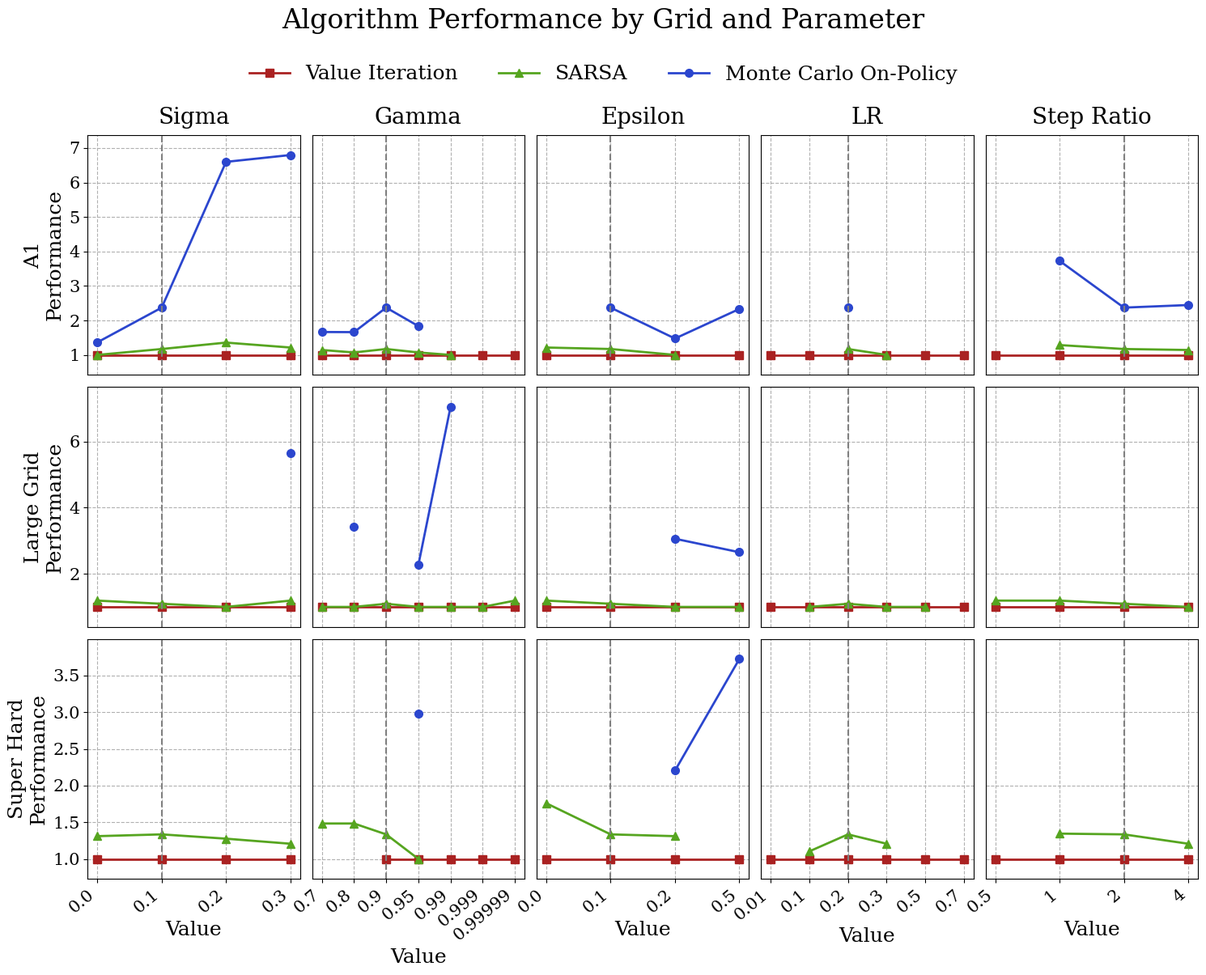

Source code (Python): (Note: this script raises an exception after producing the figure.)
import matplotlib.pyplot as plt
import numpy as np

plt.rcParams["font.family"] = "serif"

# Data organized by grid -> algorithm -> parameter category -> {param_value: score}
data = {
    "A1": {
        "Value Iteration": {
            "Default": {"-": 1.0000},
            "Sigma": {"0.0": 1.0000, "0.2": 1.0000, "0.3": 1.0000},
            "Gamma": {
                "0.7": 1.0000,
                "0.8": 1.0000,
                "0.95": 1.0000,
                "0.99": 1.0000,
                "0.999": 1.0000,
                "0.99999": 1.0000,
            },
            "Epsilon": {"0.0": 1.0000, "0.2": 1.0000, "0.5": 1.0000},
            "LR": {"0.01": 1.0000, "0.1": 1.0000, "0.3": 1.0000, "0.5": 1.0000, "0.7": 1.0000},
            "Step Ratio": {"0.5": 1.0000, "1": 1.0000, "4": 1.0000},
        },
        "SARSA": {
            "Default": {"-": 1.1714},
            "Sigma": {"0.0": 1.0000, "0.2": 1.3571, "0.3": 1.2143},
            "Gamma": {
                "0.7": 1.1429,
                "0.8": 1.0714,
                "0.95": 1.0714,
                "0.99": 1.0000,
                "0.999": None,
                "0.99999": None,
            },
            "Epsilon": {"0.0": 1.2143, "0.2": 1.0000, "0.5": None},
            "LR": {"0.01": None, "0.1": None, "0.3": 1.0000, "0.5": None, "0.7": None},
            "Step Ratio": {"0.5": None, "1": 1.2857, "4": 1.1429},
        },
        "Monte Carlo On-Policy": {
            "Default": {"-": 2.3714},
            "Sigma": {"0.0": 1.3643, "0.2": 6.5982, "0.3": 6.7964},
            "Gamma": {
                "0.7": 1.6643,
                "0.8": 1.6607,
                "0.95": 1.8357,
                "0.99": None,
                "0.999": None,
                "0.99999": None,
            },
            "Epsilon": {"0.0": None, "0.2": 1.4750, "0.5": 2.3321},
            "LR": {"0.01": None, "0.1": None, "0.3": None, "0.5": None, "0.7": None},
            "Step Ratio": {"0.5": None, "1": 3.7268, "4": 2.4464},
        },
    },
    "Large Grid": {
        "Value Iteration": {
            "Default": {"-": 1.0000},
            "Sigma": {"0.0": 1.0000, "0.2": 1.0000, "0.3": 1.0000},
            "Gamma": {
                "0.7": 1.0000,
                "0.8": 1.0000,
                "0.95": 1.0000,
                "0.99": 1.0000,
                "0.999": 1.0000,
                "0.99999": 1.0000,
            },
            "Epsilon": {"0.0": 1.0000, "0.2": 1.0000, "0.5": 1.0000},
            "LR": {"0.01": 1.0000, "0.1": 1.0000, "0.3": 1.0000, "0.5": 1.0000, "0.7": 1.0000},
            "Step Ratio": {"0.5": 1.0000, "1": 1.0000, "4": 1.0000},
        },
        "SARSA": {
            "Default": {"-": 1.0952},
            "Sigma": {"0.0": 1.1905, "0.2": 1.0000, "0.3": 1.1905},
            "Gamma": {
                "0.7": 1.0000,
                "0.8": 1.0000,
                "0.95": 1.0000,
                "0.99": 1.0000,
                "0.999": 1.0000,
                "0.99999": 1.1905,
            },
            "Epsilon": {"0.0": 1.1905, "0.2": 1.0000, "0.5": 1.0000},
            "LR": {"0.01": None, "0.1": 1.0000, "0.3": 1.0000, "0.5": 1.0000, "0.7": None},
            "Step Ratio": {"0.5": 1.1905, "1": 1.1905, "4": 1.0000},
        },
        "Monte Carlo On-Policy": {
            "Default": {"-": None},
            "Sigma": {"0.0": None, "0.2": None, "0.3": 5.6405},
            "Gamma": {
                "0.7": None,
                "0.8": 3.4143,
                "0.95": 2.2643,
                "0.99": 7.0381,
                "0.999": None,
                "0.99999": None,
            },
            "Epsilon": {"0.0": None, "0.2": 3.0595, "0.5": 2.6524},
            "LR": {"0.01": None, "0.1": None, "0.3": None, "0.5": None, "0.7": None},
            "Step Ratio": {"0.5": None, "1": None, "4": None},
        },
    },
    "Super Hard": {
        "Value Iteration": {
            "Default": {"-": 1.0000},
            "Sigma": {"0.0": 1.0000, "0.2": 1.0000, "0.3": 1.0000},
            "Gamma": {
                "0.7": None,
                "0.8": None,
                "0.95": 1.0000,
                "0.99": 1.0000,
                "0.999": 1.0000,
                "0.99999": 1.0000,
            },
            "Epsilon": {"0.0": 1.0000, "0.2": 1.0000, "0.5": 1.0000},
            "LR": {"0.01": 1.0000, "0.1": 1.0000, "0.3": 1.0000, "0.5": 1.0000, "0.7": 1.0000},
            "Step Ratio": {"0.5": 1.0000, "1": 1.0000, "4": 1.0000},
        },
        "SARSA": {
            "Default": {"-": 1.3345},
            "Sigma": {"0.0": 1.3103, "0.2": 1.2759, "0.3": 1.2069},
            "Gamma": {
                "0.7": 1.4828,
                "0.8": 1.4828,
                "0.95": 1.0000,
                "0.99": None,
                "0.999": None,
                "0.99999": None,
            },
            "Epsilon": {"0.0": 1.7586, "0.2": 1.3103, "0.5": None},
            "LR": {"0.01": None, "0.1": 1.1034, "0.3": 1.2069, "0.5": None, "0.7": None},
            "Step Ratio": {"0.5": None, "1": 1.3448, "4": 1.2069},
        },
        "Monte Carlo On-Policy": {
            "Default": {"-": None},
            "Sigma": {"0.0": None, "0.2": None, "0.3": None},
            "Gamma": {
                "0.7": None,
                "0.8": None,
                "0.95": 2.9802,
                "0.99": None,
                "0.999": None,
                "0.99999": None,
            },
            "Epsilon": {"0.0": None, "0.2": 2.2034, "0.5": 3.7241},
            "LR": {"0.01": None, "0.1": None, "0.3": None, "0.5": None, "0.7": None},
            "Step Ratio": {"0.5": None, "1": None, "4": None},
        },
    },
}
# Default values for vertical reference lines
default_params = {
    "Sigma": "0.1",
    "Gamma": "0.9",
    "Epsilon": "0.1",
    "LR": "0.2",
    "Step Ratio": "2",
}


# Add default parameter values to the data if they are missing
for grid in data:
    for algo in data[grid]:
        for category in default_params:
            default_param_value = default_params[category]
            if default_param_value not in data[grid][algo][category]:
                # Copy the default performance score
                default_score = data[grid][algo]["Default"]["-"]
                data[grid][algo][category][default_param_value] = default_score

# Now, sort the parameter values for consistent plotting
for grid in data:
    for algo in data[grid]:
        for category in data[grid][algo]:
            if category != "Default":
                # Sort the keys numerically (or lexicographically if needed)
                sorted_keys = sorted(
                    data[grid][algo][category].keys(),
                    key=lambda x: float(x) if x.replace(".", "").isdigit() else x,
                )
                # Reorder the dictionary
                data[grid][algo][category] = {
                    k: data[grid][algo][category][k] for k in sorted_keys
                }

categories = ["Sigma", "Gamma", "Epsilon", "LR", "Step Ratio"]
grids = ["A1", "Large Grid", "Super Hard"]
algos = ["Value Iteration", "SARSA", "Monte Carlo On-Policy"]

colors = {
    "Value Iteration": "#AA2222",
    "SARSA": "#56A520",
    "Monte Carlo On-Policy": "#2B46CE",
}

markers = {
    "Value Iteration": "s",
    "SARSA": "^",
    "Monte Carlo On-Policy": "o",
}


# Actual Rendering code:

n_rows = len(grids)
n_cols = len(categories)

fig, axes = plt.subplots(n_rows, n_cols, figsize=(3 * n_cols, 4 * n_rows))

# Calculate y-axis limits for each row (grid)
y_limits = {}
for row, grid in enumerate(grids):
    all_y_values = []
    for col, category in enumerate(categories):
        for algo in algos:
            param_dict = data[grid][algo][category]
            for val in param_dict.values():
                if val is not None:
                    all_y_values.append(float(val))
    if all_y_values:
        _min = min(all_y_values)
        _max = max(all_y_values)
        _range = (_max - _min) * 0.1  # 10% padding
        y_min = _min - _range
        y_max = _max + _range
        y_limits[grid] = (y_min, y_max)
    else:
        y_limits[grid] = (0, 1)  # Fallback

# Plot the data and set y-axis limits for each row
for row, grid in enumerate(grids):
    for col, category in enumerate(categories):
        ax = axes[row, col]

        for algo in algos:
            param_dict = data[grid][algo][category]
            x_labels = list(param_dict.keys())
            y_values = [np.nan if val is None else float(val) for val in param_dict.values()]
            x_positions = range(len(x_labels))

            ax.plot(
                x_positions,
                y_values,
                marker=markers[algo],
                linestyle="-",
                color=colors[algo],
                linewidth=2,
                markersize=7,
                label=algo
            )

        # Set x-axis ticks to show all categorical labels
        ax.set_xticks(x_positions)
        ax.set_xticklabels(x_labels, rotation=40, ha="right")

        # Add vertical line for the default value
        if category in default_params:
            default_x = default_params[category]
            if default_x in x_labels:
                default_idx = x_labels.index(default_x)
                ax.axvline(
                    default_idx,
                    color="gray",
                    linestyle="--",
                    linewidth=1.5,
                )

        # Keep grid lines for all subplots
        ax.grid(True, linestyle="--", alpha=1, which="both")
        
        ax.tick_params(axis="x", labelsize=16)
        ax.tick_params(axis="y", labelsize=16)

        # Set y-axis limits for this row
        ax.set_ylim(y_limits[grid])

        # Enable grid lines for both x and y axes
        ax.grid(True, which="both", linestyle="--", alpha=1)

        # Disable y-axis for all but the leftmost column
        if col != 0:
            ax.yaxis.set_tick_params(labelleft=False, left=False)
        else:
            ax.tick_params(axis="y", labelsize=15)

        # Disable x-axis for all but the bottom row
        if row != n_rows - 1:
            ax.xaxis.set_tick_params(labelbottom=False, bottom=False)
        else:
            ax.tick_params(axis="x", labelsize=15)

        # Column titles on top row only
        if row == 0:
            ax.set_title(category, fontsize=20, pad=10)

        # X-axis labels on bottom row only
        if row == n_rows - 1:
            ax.set_xlabel("Value", fontsize=18)

        # Row labels on leftmost column
        if col == 0:
            ax.set_ylabel(f"{grid}\nPerformance", fontsize=18)

# Add legend once
handles, labels = axes[0, 0].get_legend_handles_labels()
fig.legend(
    handles,
    labels,
    loc="upper center",
    ncol=3,
    fontsize=18,
    bbox_to_anchor=(0.5, 0.96),
    frameon=False,
)

fig.suptitle(
    "Algorithm Performance by Grid and Parameter",
    fontsize=24,
    y=1.00,
)

plt.subplots_adjust(
    wspace=-1,  # Very small horizontal spacing
    hspace=0,   # Very small vertical spacings
)


plt.tight_layout(rect=[0, 0, 1, 0.95])
plt.savefig("visualizations/RLPerformanceResults.png", dpi=300, bbox_inches="tight")
